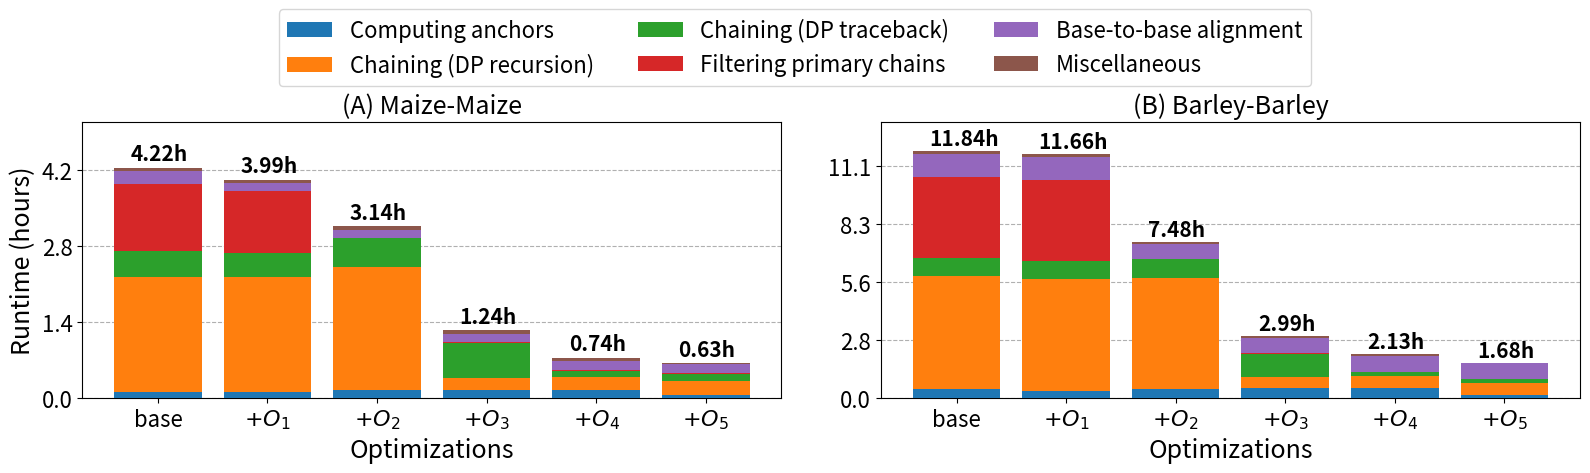

Python code for this plot:
import matplotlib.pyplot as plt
import numpy as np
import seaborn as sns

# Updated categories based on the mapping
categories = ['Computing anchors', 'Chaining (DP recursion)', 'Chaining (DP traceback)', 'Filtering primary chains', 'Base-to-base alignment', 'Miscellaneous']

# Data for maize with updated categories
runtime_maize = [15182.391, 14358.611, 11304.108, 4452.148, 2648.973, 2280.432]  # in seconds
value_mm2_maize = np.array([0.025, 0.263 + 0.236, 0.057 + 0.057, 0.289, 0.055, 0.017]) * runtime_maize[0]
value_mm2_avx_maize = np.array([0.026, 0.280 + 0.250, 0.056 + 0.053, 0.284, 0.035, 0.016]) * runtime_maize[1]
value_mm2_olp_maize = np.array([0.046, 0.378 + 0.337, 0.088 + 0.083, 0.002, 0.047, 0.019]) * runtime_maize[2]
value_mm2_hap_chain_maize = np.array([0.118, 0.091 + 0.086, 0.266 + 0.256, 0.006, 0.127, 0.050]) * runtime_maize[3]
value_mm2_hap_chain_btk_maize = np.array([0.205, 0.170 + 0.159, 0.078 + 0.069, 0.011, 0.221, 0.088]) * runtime_maize[4]
value_mm2_hap_chain_btk_sort_maize = np.array([0.096, 0.193 + 0.196, 0.126 + 0.090, 0.014, 0.261, 0.023]) * runtime_maize[5]
data_maize = np.array([value_mm2_maize, value_mm2_avx_maize, value_mm2_olp_maize, value_mm2_hap_chain_maize, value_mm2_hap_chain_btk_maize, value_mm2_hap_chain_btk_sort_maize])

# Data for barley with updated categories
runtime_barley = [42612.805, 41985.786, 26910.393, 10761.150, 7651.801, 6063.077]  # in seconds
value_mm2_barley = np.array([0.036, 0.287 + 0.169, 0.039 + 0.035, 0.327, 0.094, 0.012]) * runtime_barley[0]
value_mm2_avx_barley = np.array([0.029, 0.289 + 0.170, 0.038 + 0.035, 0.333, 0.095, 0.012]) * runtime_barley[1]
value_mm2_olp_barley = np.array([0.061, 0.444 + 0.262, 0.064 + 0.058, 0.003, 0.092, 0.016]) * runtime_barley[2]
value_mm2_hap_chain_barley = np.array([0.154, 0.112 + 0.077, 0.188 + 0.183, 0.007, 0.238, 0.041]) * runtime_barley[3]
value_mm2_hap_chain_btk_barley = np.array([0.221, 0.161 + 0.120, 0.041 + 0.041, 0.010, 0.348, 0.057]) * runtime_barley[4]
value_mm2_hap_chain_btk_sort_barley = np.array([0.077, 0.203 + 0.142, 0.054 + 0.053, 0.013, 0.445, 0.014]) * runtime_barley[5]
data_barley = np.array([value_mm2_barley, value_mm2_avx_barley, value_mm2_olp_barley, value_mm2_hap_chain_barley, value_mm2_hap_chain_btk_barley, value_mm2_hap_chain_btk_sort_barley])

# Create subplots
fig, (ax1, ax2) = plt.subplots(1, 2, figsize=(16, 4), sharey=False)

# Use a colormap for consistent colors
colors = sns.color_palette("tab10", len(categories))

# Plot bars for maize data
bottom_maize = np.zeros(len(runtime_maize))
for i, category in enumerate(categories):
    ax1.bar(range(len(runtime_maize)), data_maize[:, i], bottom=bottom_maize, label=category, color=colors[i], zorder=3)
    bottom_maize += data_maize[:, i]

# Add runtime labels for maize (in hours)
for i, v in enumerate(runtime_maize):
    ax1.text(i - 0.25, bottom_maize[i] + 500, f'{v/3600:.2f}h', color='black', fontweight='bold', fontsize=15)

# Plot bars for barley data
bottom_barley = np.zeros(len(runtime_barley))
for i, category in enumerate(categories):
    ax2.bar(range(len(runtime_barley)), data_barley[:, i], bottom=bottom_barley, color=colors[i], zorder=3)
    bottom_barley += data_barley[:, i]

# Add runtime labels for barley (in hours)
for i, v in enumerate(runtime_barley):
    ax2.text(i - 0.25, bottom_barley[i] + 1000, f'{v/3600:.2f}h', color='black', fontweight='bold', fontsize=15)

# Set titles for both subplots
ax1.set_title('(A) Maize-Maize', fontsize=18)
ax2.set_title('(B) Barley-Barley', fontsize=18)

# Set y-axis labels
ax1.set_ylabel('Runtime (hours)', fontsize=18)
ax2.set_ylabel('  ', fontsize=18)

# Set x-tick labels for maize and barley
ax1.set_xticks(range(len(runtime_maize)))
ax1.set_xticklabels(['base', '$+O_1$', '$+O_2$', '$+O_3$', '$+O_4$', '$+O_5$'], rotation=0, fontsize=16)

ax2.set_xticks(range(len(runtime_barley)))
ax2.set_xticklabels(['base', '$+O_1$', '$+O_2$', '$+O_3$', '$+O_4$', '$+O_5$'], rotation=0, fontsize=16)

# Adjust y-limits to be non-normalized
ax1.set_ylim(0, max(bottom_maize) + 3000)
ax2.set_ylim(0, max(bottom_barley) + 5000)

# Add yticks as runtime in hours
ax1.set_yticks(range(0, int(max(bottom_maize) + 1000), 5000))
ax1.set_yticklabels([f'{i/3600:.1f}' for i in range(0, int(max(bottom_maize) + 1000), 5000)], fontsize=16)
ax2.set_yticks(range(0, int(max(bottom_barley) + 1000), 10000))
ax2.set_yticklabels([f'{i/3600:.1f}' for i in range(0, int(max(bottom_barley) + 1000), 10000)], fontsize=16)

# Grid lines for y-axis
ax1.grid(axis='y', linestyle='--', zorder=0)
ax2.grid(axis='y', linestyle='--', zorder=0)

# Set xlabel for both subplots as 'Optimizations'
ax1.set_xlabel('Optimizations', fontsize=18)
ax2.set_xlabel('Optimizations', fontsize=18)

# Adding a shared legend at the top
fig.legend(categories, loc='upper center', bbox_to_anchor=(0.5, 1.20), fontsize=16, ncol=3)

plt.tight_layout()
plt.savefig('combined_maize_barley_rt1.pdf', bbox_inches='tight', format='pdf', dpi=1200)